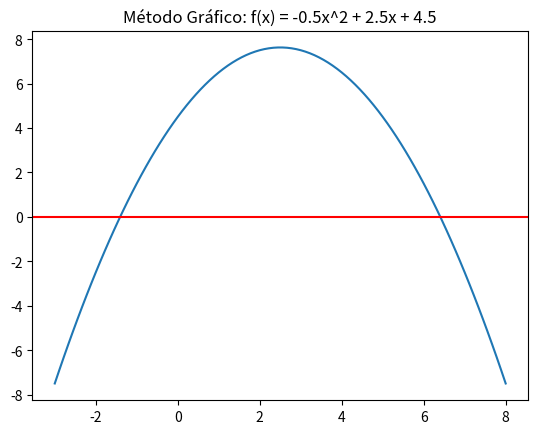

This figure's Python source:
"""
UNIVERSIDAD DE EL SALVADOR 
FACULTAD DE INGENIERIA Y ARQUITECTURA

Analisis Numérico
Laboratorio 3 - Asignacion 2

Alumnos:
Oscar Manuel Velasquez Villanueva vv24002
Diego Josué Mendoza Prudencio MP24048
Marcelo Xavier Molina Gómez MG24048
Fernando José Padilla Cruz PC24039
Mauricio Antonio Muñoz Contreras MC24021 
"""

import numpy as np
import matplotlib.pyplot as plt

# Definir la función
x = np.linspace(-3, 8, 100)
y = -0.5 * x**2 + 2.5 * x + 4.5

# Graficar
plt.plot(x, y)
plt.axhline(0, color='red') # Línea en y=0
plt.title("Método Gráfico: f(x) = -0.5x^2 + 2.5x + 4.5")
#plt.show()
plt.savefig("grafico_asignacion2.png")
